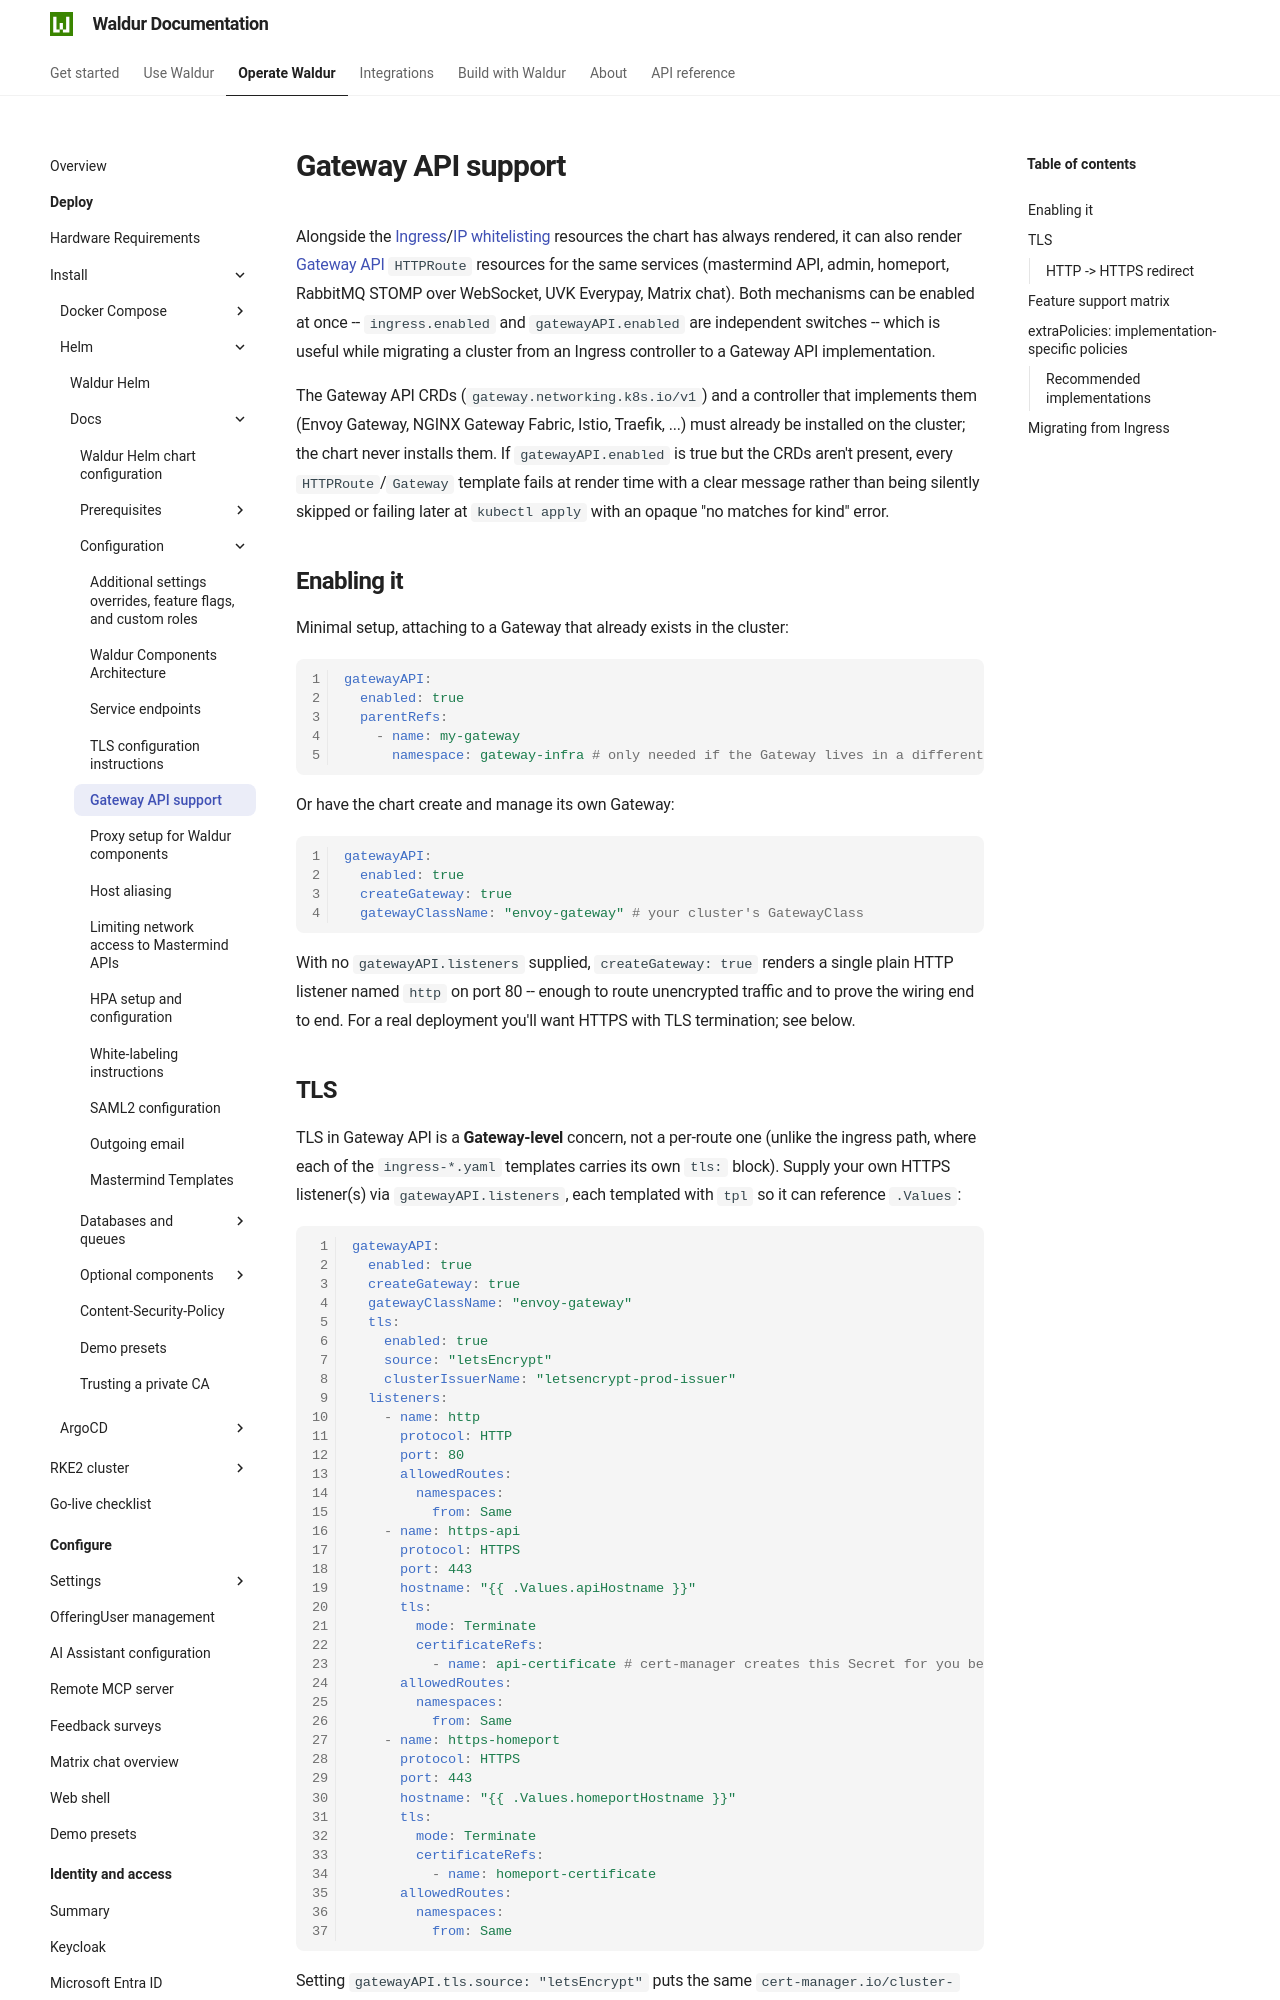

repository: waldur/waldur-docs · page: latest/admin-guide/deployment/helm/docs/gateway-api/index.html · generator: mkdocs

# Gateway API support

<!-- EXTERNAL DOCUMENT
Source: https://code.opennodecloud.com/waldur/waldur-helm.git
Branch: master
Remote Path: docs//gateway-api.md
Local Path: docs/admin-guide/deployment/helm/docs/
Last Sync: 2026-11-16T20:14:22.680270

WARNING: This file is automatically synchronized from the source repository.
DO NOT EDIT this file directly. Changes will be overwritten.
Edit the source at: https://code.opennodecloud.com/waldur/waldur-helm.git/-/tree/master/docs//gateway-api.md
-->


Alongside the [Ingress](tls-config.md)/[IP whitelisting](ip-whitelisting.md) resources the chart
has always rendered, it can also render [Gateway API](https://gateway-api.sigs.k8s.io/) `HTTPRoute`
resources for the same services (mastermind API, admin, homeport, RabbitMQ STOMP over WebSocket,
UVK Everypay, Matrix chat). Both mechanisms can be enabled at once -- `ingress.enabled` and
`gatewayAPI.enabled` are independent switches -- which is useful while migrating a cluster from an
Ingress controller to a Gateway API implementation.

The Gateway API CRDs (`gateway.networking.k8s.io/v1`) and a controller that implements them (Envoy
Gateway, NGINX Gateway Fabric, Istio, Traefik, ...) must already be installed on the cluster; the
chart never installs them. If `gatewayAPI.enabled` is true but the CRDs aren't present, every
`HTTPRoute`/`Gateway` template fails at render time with a clear message rather than being silently
skipped or failing later at `kubectl apply` with an opaque "no matches for kind" error.

## Enabling it

Minimal setup, attaching to a Gateway that already exists in the cluster:

```yaml
gatewayAPI:
  enabled: true
  parentRefs:
    - name: my-gateway
      namespace: gateway-infra # only needed if the Gateway lives in a different namespace
```

Or have the chart create and manage its own Gateway:

```yaml
gatewayAPI:
  enabled: true
  createGateway: true
  gatewayClassName: "envoy-gateway" # your cluster's GatewayClass
```

With no `gatewayAPI.listeners` supplied, `createGateway: true` renders a single plain HTTP listener
named `http` on port 80 -- enough to route unencrypted traffic and to prove the wiring end to end.
For a real deployment you'll want HTTPS with TLS termination; see below.
